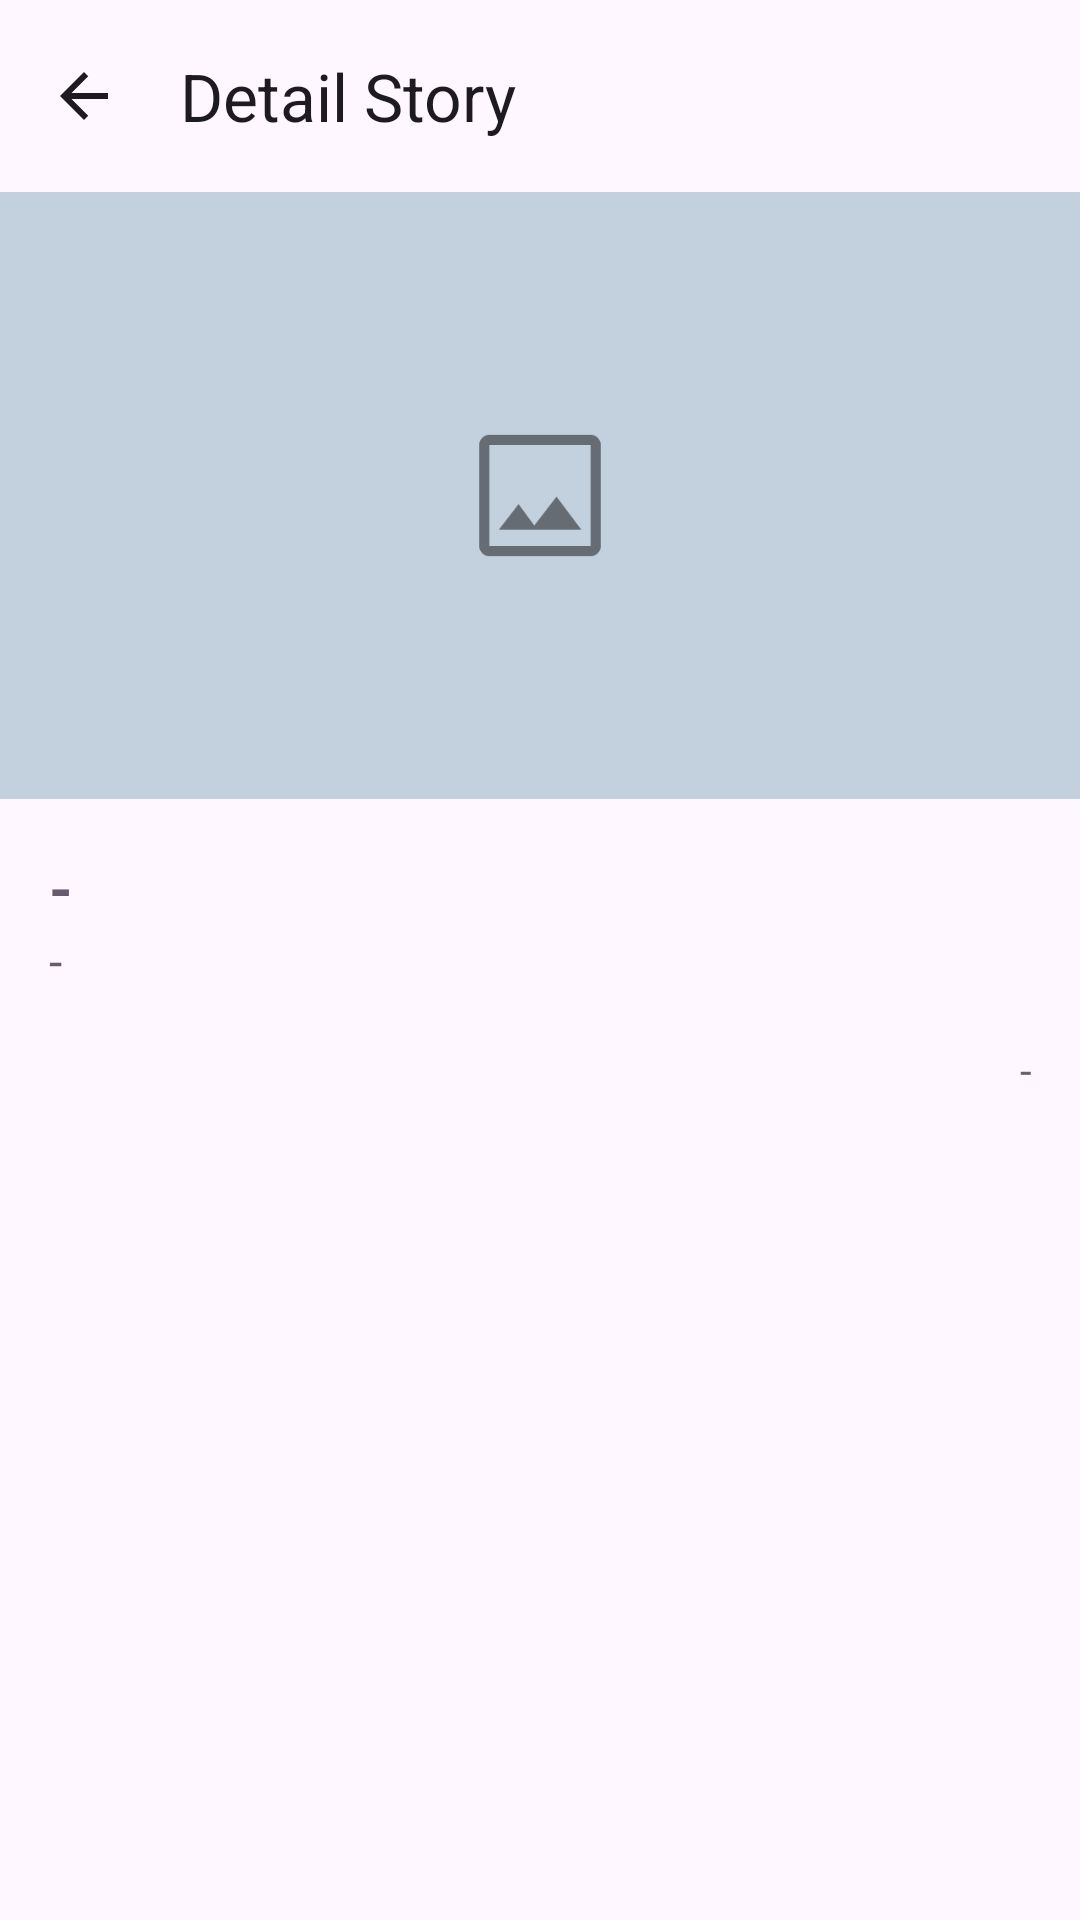

Android layout source for this screen:
<!-- AndroidManifest.xml: application theme Theme.StoryApp -->
<!-- res/layout/activity_detail_story.xml -->
<?xml version="1.0" encoding="utf-8"?>
<androidx.coordinatorlayout.widget.CoordinatorLayout xmlns:android="http://schemas.android.com/apk/res/android"
    xmlns:app="http://schemas.android.com/apk/res-auto"
    xmlns:tools="http://schemas.android.com/tools"
    android:id="@+id/main_detail_story"
    android:layout_width="match_parent"
    android:layout_height="match_parent"
    tools:context=".view.ui.stories.DetailStoryActivity">

    <com.google.android.material.appbar.AppBarLayout
        android:id="@+id/app_bar_detail_story"
        android:layout_width="match_parent"
        android:layout_height="wrap_content">

        <com.google.android.material.appbar.MaterialToolbar
            android:id="@+id/top_app_bar_detail_story"
            android:layout_width="match_parent"
            android:layout_height="wrap_content"
            android:minHeight="?attr/actionBarSize"
            app:navigationIcon="@drawable/baseline_arrow_back_24"
            app:navigationIconTint="@color/md_theme_onSurface"
            app:title="@string/detail_story" />
    </com.google.android.material.appbar.AppBarLayout>

    <androidx.core.widget.NestedScrollView
        android:layout_width="match_parent"
        android:layout_height="wrap_content"
        app:layout_behavior="com.google.android.material.appbar.AppBarLayout$ScrollingViewBehavior">

        <androidx.constraintlayout.widget.ConstraintLayout
            android:layout_width="match_parent"
            android:layout_height="wrap_content"
            android:paddingBottom="@dimen/bottom_padding">

            <com.google.android.material.imageview.ShapeableImageView
                android:id="@+id/iv_item_photo"
                android:layout_width="0dp"
                android:layout_height="wrap_content"
                android:adjustViewBounds="true"
                android:scaleType="fitXY"
                android:src="@drawable/img_placeholder"
                android:transitionName="@string/se_photo"
                app:layout_constraintEnd_toEndOf="parent"
                app:layout_constraintStart_toStartOf="parent"
                app:layout_constraintTop_toTopOf="parent" />

            <com.google.android.material.textview.MaterialTextView
                android:id="@+id/tv_item_name"
                android:layout_width="0dp"
                android:layout_height="wrap_content"
                android:layout_marginHorizontal="16dp"
                android:layout_marginTop="16dp"
                android:gravity="start|center_vertical"
                android:text="@string/text_empty"
                android:textColor="@color/md_theme_secondary"
                android:textSize="20sp"
                android:textStyle="bold"
                android:transitionName="@string/se_name"
                app:layout_constraintEnd_toEndOf="parent"
                app:layout_constraintStart_toStartOf="parent"
                app:layout_constraintTop_toBottomOf="@id/iv_item_photo" />

            <com.google.android.material.textview.MaterialTextView
                android:id="@+id/tv_item_desc"
                android:layout_width="0dp"
                android:layout_height="wrap_content"
                android:layout_marginHorizontal="16dp"
                android:gravity="start|center_vertical"
                android:text="@string/text_empty"
                android:textColor="@color/md_theme_secondary"
                android:textSize="16sp"
                android:transitionName="@string/se_desc"
                app:layout_constraintEnd_toEndOf="parent"
                app:layout_constraintStart_toStartOf="parent"
                app:layout_constraintTop_toBottomOf="@id/tv_item_name" />

            <com.google.android.material.textview.MaterialTextView
                android:id="@+id/tv_item_time"
                android:layout_width="wrap_content"
                android:layout_height="wrap_content"
                android:layout_marginHorizontal="16dp"
                android:layout_marginTop="16dp"
                android:alpha="0.85"
                android:gravity="end|center_vertical"
                android:text="@string/text_empty"
                android:textSize="14sp"
                app:layout_constraintEnd_toEndOf="parent"
                app:layout_constraintTop_toBottomOf="@id/tv_item_desc" />
        </androidx.constraintlayout.widget.ConstraintLayout>
    </androidx.core.widget.NestedScrollView>
</androidx.coordinatorlayout.widget.CoordinatorLayout>
<!-- resources referenced by this layout -->
<resources>
  <color name="md_theme_onSurface">#1D1A20</color>
  <color name="md_theme_secondary">#655A6F</color>
  <dimen name="bottom_padding">64dp</dimen>
  <!-- drawable baseline_arrow_back_24 (drawable) -->
  <vector xmlns:android="http://schemas.android.com/apk/res/android"
      android:width="24dp"
      android:height="24dp"
      android:autoMirrored="true"
      android:tint="@color/md_theme_onSurface"
      android:viewportWidth="24"
      android:viewportHeight="24">
  
      <path
          android:fillColor="@android:color/white"
          android:pathData="M20,11H7.83l5.59,-5.59L12,4l-8,8 8,8 1.41,-1.41L7.83,13H20v-2z" />
  </vector>
  <string name="detail_story">Detail Story</string>
  <string name="se_desc" translatable="false">desc</string>
  <string name="se_name" translatable="false">name</string>
  <string name="se_photo" translatable="false">photo</string>
  <string name="text_empty" translatable="false">-</string>
  <style name="Widget.App.Snackbar" parent="Widget.Material3.Snackbar">
          <item name="animationMode">slide</item>
      </style>
  <style name="fab.small" parent="Base.Widget.Material3.FloatingActionButton.Small">
          <item name="materialThemeOverlay">@style/ThemeOverlay.Material3.ExtendedFloatingActionButton.Secondary</item>
          <item name="shapeAppearanceOverlay">@style/corner</item>
      </style>
  <color name="md_theme_primary">#6D538B</color>
  <color name="md_theme_onPrimary">#FFFFFF</color>
  <color name="md_theme_primaryContainer">#EFDBFF</color>
  <color name="md_theme_onPrimaryContainer">#270D43</color>
  <color name="md_theme_onSecondary">#FFFFFF</color>
  <color name="md_theme_secondaryContainer">#ECDDF6</color>
  <color name="md_theme_onSecondaryContainer">#20182A</color>
  <color name="md_theme_tertiary">#805159</color>
  <color name="md_theme_onTertiary">#FFFFFF</color>
  <color name="md_theme_tertiaryContainer">#FFD9DD</color>
  <color name="md_theme_onTertiaryContainer">#321017</color>
  <color name="md_theme_error">#BA1A1A</color>
  <color name="md_theme_onError">#FFFFFF</color>
  <color name="md_theme_errorContainer">#FFDAD6</color>
  <color name="md_theme_onErrorContainer">#410002</color>
  <color name="md_theme_background">#FFF7FF</color>
  <color name="md_theme_onBackground">#1D1A20</color>
  <color name="md_theme_surface">#FFF7FF</color>
  <color name="md_theme_surfaceVariant">#E9E0EB</color>
  <color name="md_theme_onSurfaceVariant">#4A454E</color>
  <color name="md_theme_outline">#7B757F</color>
  <color name="md_theme_outlineVariant">#CCC4CF</color>
  <color name="md_theme_inverseSurface">#332F35</color>
  <color name="md_theme_inverseOnSurface">#F6EEF6</color>
  <color name="md_theme_inversePrimary">#D9BAFA</color>
  <color name="md_theme_primaryFixed">#EFDBFF</color>
  <color name="md_theme_onPrimaryFixed">#270D43</color>
  <color name="md_theme_primaryFixedDim">#D9BAFA</color>
  <color name="md_theme_onPrimaryFixedVariant">#553B71</color>
  <color name="md_theme_secondaryFixed">#ECDDF6</color>
  <color name="md_theme_onSecondaryFixed">#20182A</color>
  <color name="md_theme_secondaryFixedDim">#D0C1DA</color>
  <color name="md_theme_onSecondaryFixedVariant">#4D4357</color>
  <color name="md_theme_tertiaryFixed">#FFD9DD</color>
  <color name="md_theme_onTertiaryFixed">#321017</color>
  <color name="md_theme_tertiaryFixedDim">#F3B7BF</color>
  <color name="md_theme_onTertiaryFixedVariant">#653B41</color>
  <color name="md_theme_surfaceDim">#DFD8E0</color>
  <color name="md_theme_surfaceBright">#FFF7FF</color>
  <color name="md_theme_surfaceContainerLowest">#FFFFFF</color>
  <color name="md_theme_surfaceContainerLow">#F9F1F9</color>
  <color name="md_theme_surfaceContainer">#F3EBF3</color>
  <color name="md_theme_surfaceContainerHigh">#EEE6EE</color>
  <color name="md_theme_surfaceContainerHighest">#E8E0E8</color>
  <style name="corner">
          <item name="cornerSize">100%</item>
      </style>
</resources>
